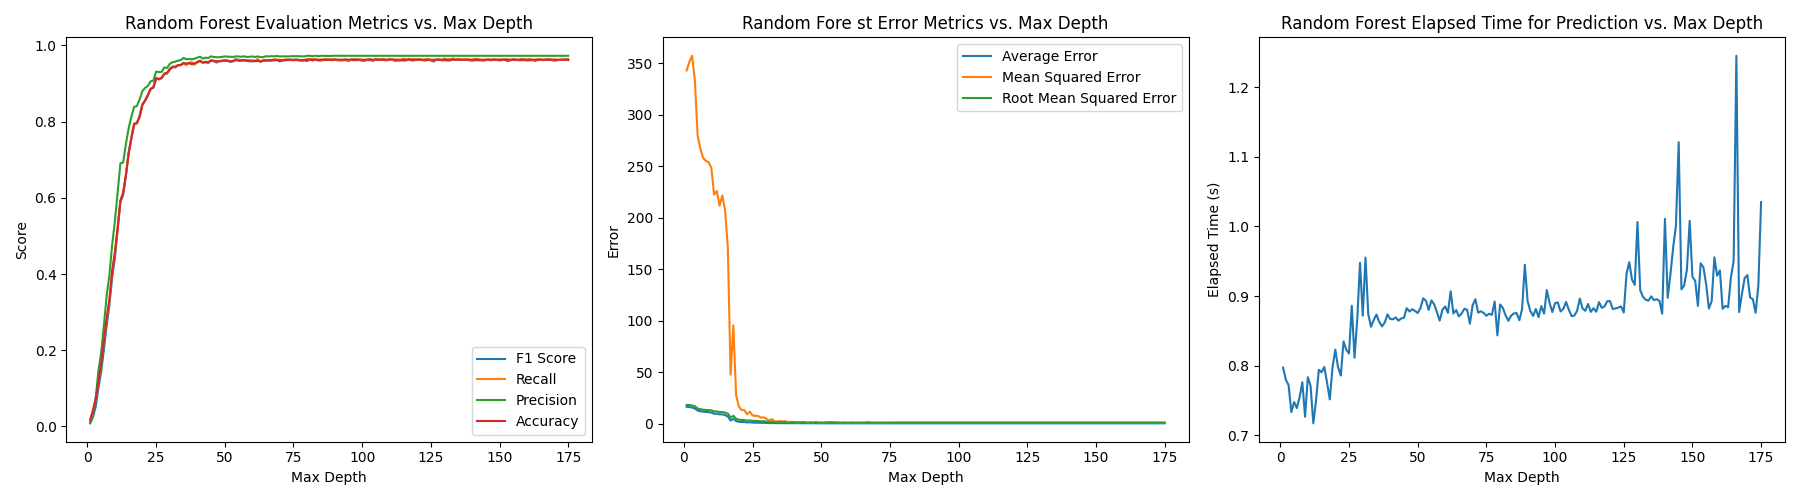

The file beside this chart, header and first rows:
F1 Score, Recall, Precision, Accuracy, Average Error, MSE, RMSE, Elapsed Time
0.008632, 0.01676, 0.009141, 0.01676, 16.25, 343.2, 18.05, 0.7974
0.02414, 0.0414, 0.03118, 0.0414, 16.06, 351.5, 17.93, 0.78
0.05104, 0.07156, 0.07259, 0.07156, 15.49, 357.4, 17.53, 0.7721
0.1007, 0.1177, 0.1457, 0.1177, 14.6, 332.9, 16.79, 0.7336
0.1438, 0.1654, 0.1935, 0.1654, 12.61, 279.9, 14.53, 0.7479
0.2015, 0.2235, 0.265, 0.2235, 12.02, 266.9, 13.93, 0.7392
0.2655, 0.2841, 0.3433, 0.2841, 11.6, 258.2, 13.39, 0.7548
0.3175, 0.3325, 0.3971, 0.3325, 11.29, 255.2, 13.21, 0.7764
0.3919, 0.4078, 0.4762, 0.4078, 11.03, 253.9, 13, 0.7268
0.4434, 0.4554, 0.5388, 0.4554, 10.7, 248.4, 12.8, 0.7837
0.5169, 0.5208, 0.6135, 0.5208, 9.481, 222.4, 11.85, 0.7712
0.5912, 0.592, 0.6907, 0.592, 9.619, 225.9, 11.69, 0.7173
0.6081, 0.6134, 0.6927, 0.6134, 8.858, 211.7, 11.22, 0.7508
0.6578, 0.6594, 0.7414, 0.6594, 8.946, 221.5, 11.18, 0.7942
0.718, 0.7158, 0.7825, 0.7158, 8.162, 207.2, 10.65, 0.7906
0.7576, 0.7577, 0.8128, 0.7577, 6.855, 170.9, 9.617, 0.7982
0.7932, 0.795, 0.8386, 0.795, 2.882, 47.47, 5.768, 0.776
0.796, 0.7956, 0.8412, 0.7956, 4.611, 95.47, 7.513, 0.7517
0.814, 0.8137, 0.8583, 0.8137, 2.435, 27.69, 4.686, 0.7981
0.8455, 0.8441, 0.8803, 0.8441, 1.749, 16.39, 3.801, 0.8231
0.8554, 0.8553, 0.8887, 0.8553, 1.428, 13.05, 3.394, 0.7978
0.8676, 0.8697, 0.894, 0.8697, 1.415, 13.07, 3.351, 0.7859
0.8844, 0.8867, 0.9058, 0.8867, 1.067, 8.919, 2.76, 0.8349
0.8864, 0.8892, 0.9076, 0.8892, 1.231, 11.62, 3.103, 0.8231
0.9131, 0.9143, 0.9314, 0.9143, 0.9088, 7.816, 2.555, 0.8175
0.9097, 0.9113, 0.9303, 0.9113, 0.8011, 7.479, 2.532, 0.8864
0.9136, 0.9158, 0.9308, 0.9158, 0.8351, 7.427, 2.456, 0.8115
0.9248, 0.9263, 0.9423, 0.9263, 0.6916, 5.596, 2.153, 0.8669
0.9265, 0.9284, 0.9411, 0.9284, 0.7294, 6.097, 2.212, 0.9479
0.9366, 0.9383, 0.9521, 0.9383, 0.5628, 4.647, 1.936, 0.8721
0.9426, 0.9442, 0.9561, 0.9442, 0.4068, 2.897, 1.539, 0.9554
0.9435, 0.9444, 0.9576, 0.9444, 0.4927, 4.368, 1.88, 0.8742
0.9473, 0.9486, 0.9604, 0.9486, 0.38, 2.075, 1.273, 0.856
0.9481, 0.9487, 0.9617, 0.9487, 0.3585, 1.991, 1.269, 0.8659
0.9534, 0.9537, 0.9675, 0.9537, 0.3428, 2.389, 1.33, 0.8735
0.9508, 0.9519, 0.9637, 0.9519, 0.3313, 2.029, 1.277, 0.863
0.9529, 0.9541, 0.9647, 0.9541, 0.3458, 2.261, 1.252, 0.8566
0.9505, 0.9513, 0.9637, 0.9513, 0.2773, 1.257, 0.971, 0.862
0.9524, 0.9535, 0.9655, 0.9535, 0.2911, 1.593, 1.1, 0.8737
0.9555, 0.9564, 0.9682, 0.9564, 0.266, 1.57, 1.115, 0.8672
0.9585, 0.9594, 0.9707, 0.9594, 0.2251, 1.062, 0.9861, 0.8668
0.9542, 0.9556, 0.9656, 0.9556, 0.2676, 1.24, 0.9608, 0.8694
0.9557, 0.9568, 0.9681, 0.9568, 0.2789, 1.578, 1.037, 0.8648
0.9551, 0.9562, 0.9673, 0.9562, 0.2383, 1.279, 1.031, 0.868
0.9602, 0.9608, 0.9715, 0.9608, 0.1887, 0.7173, 0.7555, 0.869
0.958, 0.959, 0.9699, 0.959, 0.235, 1.226, 0.9376, 0.8827
0.9572, 0.9582, 0.9691, 0.9582, 0.211, 0.7916, 0.7973, 0.878
0.9581, 0.9594, 0.9694, 0.9594, 0.2411, 1.556, 1.118, 0.8812
0.959, 0.9602, 0.97, 0.9602, 0.2046, 0.835, 0.7975, 0.8788
0.9596, 0.9602, 0.9715, 0.9602, 0.2115, 0.9465, 0.8746, 0.8758
0.959, 0.9598, 0.9706, 0.9598, 0.2062, 0.8404, 0.8363, 0.8829
0.9579, 0.9586, 0.9705, 0.9586, 0.2418, 1.222, 0.9556, 0.897
0.9582, 0.9594, 0.9699, 0.9594, 0.2333, 1.249, 1.011, 0.8932
0.9602, 0.9612, 0.9715, 0.9612, 0.2362, 1.275, 0.9704, 0.8802
0.9599, 0.9608, 0.9712, 0.9608, 0.2237, 1.168, 0.9172, 0.8939
0.9598, 0.961, 0.9704, 0.961, 0.1984, 0.8164, 0.8099, 0.8881
0.9609, 0.962, 0.9716, 0.962, 0.1879, 0.7548, 0.7864, 0.8769
0.9587, 0.9598, 0.97, 0.9598, 0.2047, 0.9846, 0.8846, 0.8648
0.9594, 0.9604, 0.9703, 0.9604, 0.1934, 0.7597, 0.7954, 0.8804
0.9596, 0.9606, 0.9713, 0.9606, 0.1787, 0.6842, 0.7647, 0.8852
... 115 more rows
